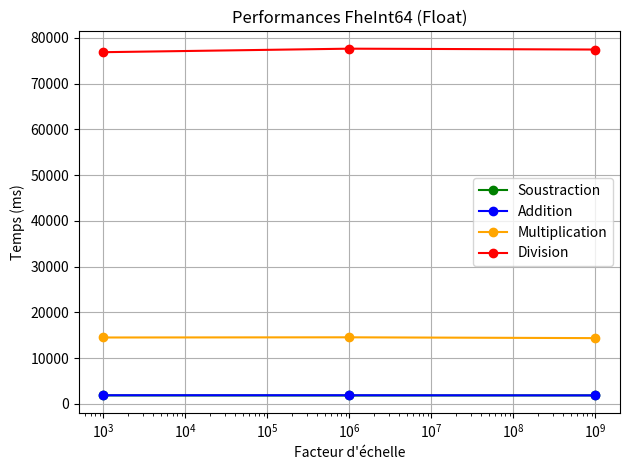
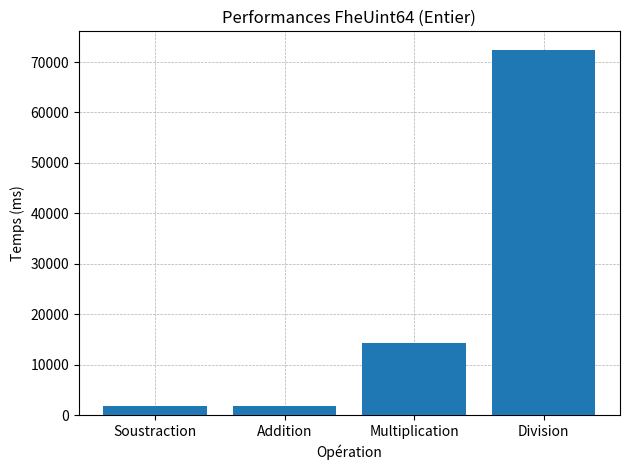

The script that saved these images, in order:
import matplotlib.pyplot as plt

# Data for floating operations
scale_factors = [1e3, 1e6, 1e9]
times_sub_float = [1843.318, 1827.881, 1846.761]  # in ms
times_add_float = [1881.752, 1878.959, 1847.345]
times_mul_float = [14502.132, 14542.608, 14365.884]
times_div_float = [76862.485, 77630.935, 77440.680]

# Plot for floating-point operations
plt.figure()
plt.plot(scale_factors, times_sub_float, marker='o', color='green', label='Soustraction')
plt.plot(scale_factors, times_add_float, marker='o', color='blue', label='Addition')
plt.plot(scale_factors, times_mul_float, marker='o', color='orange', label='Multiplication')
plt.plot(scale_factors, times_div_float, marker='o', color='red', label='Division')
plt.xscale('log')
plt.xlabel("Facteur d'échelle")
plt.ylabel("Temps (ms)")
plt.title("Performances FheInt64 (Float)")
plt.grid()
plt.legend()
plt.tight_layout()
plt.show()

# Data for integer operations
ops_int = ['Soustraction', 'Addition', 'Multiplication', 'Division']
times_int = [1894.290, 1837.565, 14282.274, 72462.064]  # en ms

fig, ax = plt.subplots()
# on place la grille « en dessous » des artistes (barres)
ax.set_axisbelow(True)

# tracer la grille
ax.grid(True, which='major', linestyle='--', linewidth=0.5)

# dessiner les barres en zorder plus haut
ax.bar(ops_int, times_int, zorder=3)

ax.set_xlabel("Opération")
ax.set_ylabel("Temps (ms)")
ax.set_title("Performances FheUint64 (Entier)")

plt.tight_layout()
plt.show()
